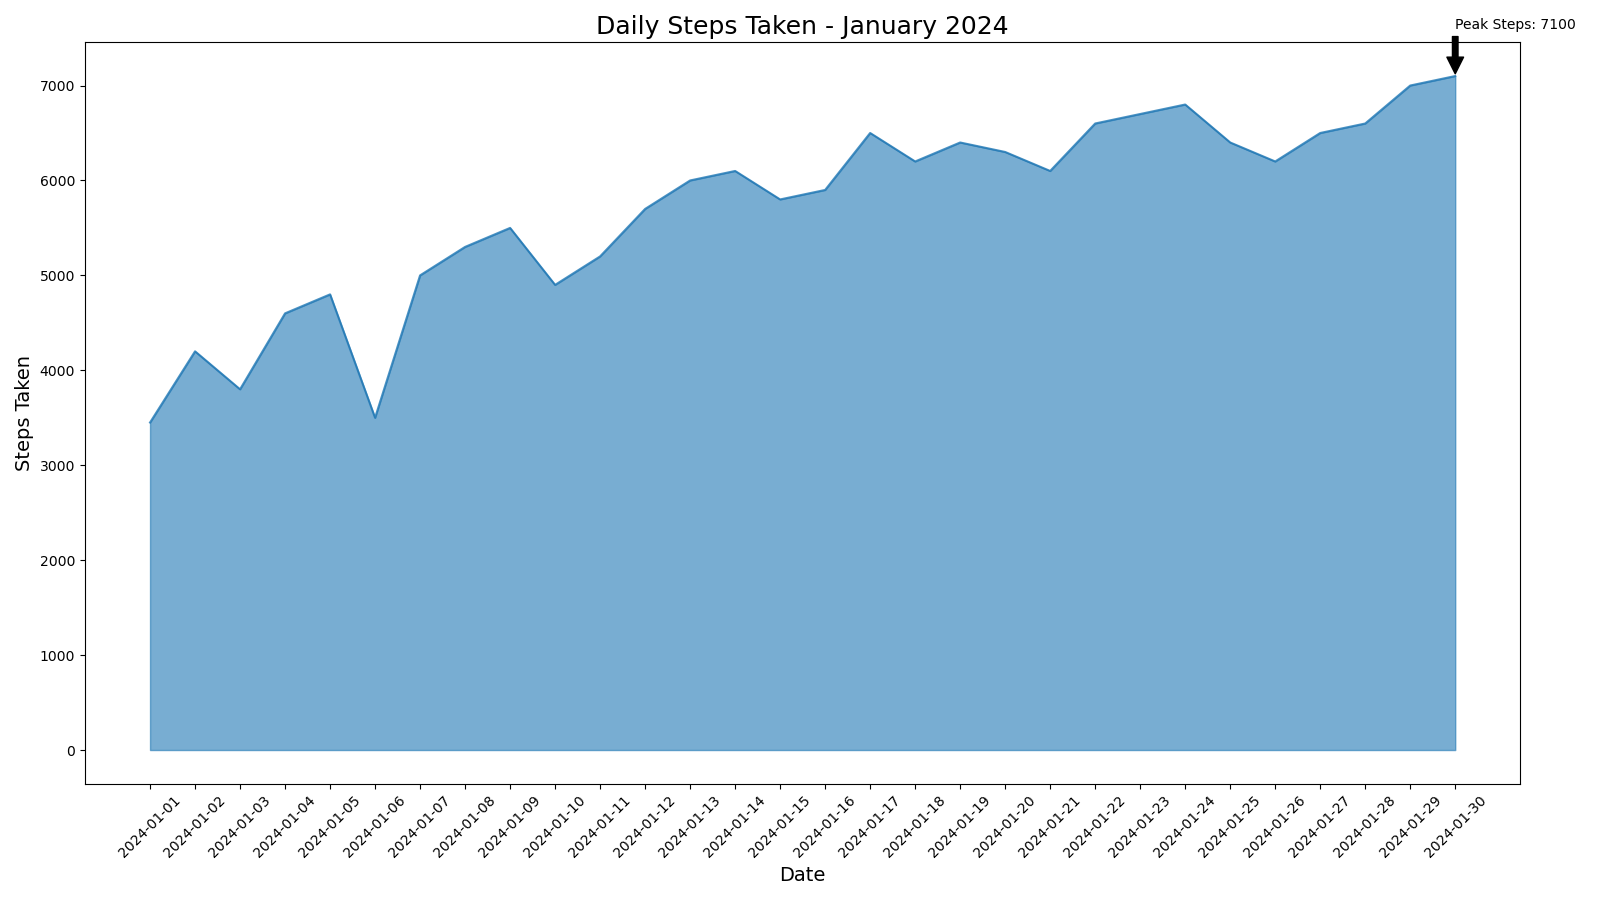

The table this chart was drawn from, first rows:
Date, Steps Taken
2024-01-01, 3450
2024-01-02, 4200
2024-01-03, 3800
2024-01-04, 4600
2024-01-05, 4800
2024-01-06, 3500
2024-01-07, 5000
2024-01-08, 5300
2024-01-09, 5500
2024-01-10, 4900
2024-01-11, 5200
2024-01-12, 5700
2024-01-13, 6000
2024-01-14, 6100
2024-01-15, 5800
2024-01-16, 5900
2024-01-17, 6500
2024-01-18, 6200
2024-01-19, 6400
2024-01-20, 6300
2024-01-21, 6100
2024-01-22, 6600
2024-01-23, 6700
2024-01-24, 6800
2024-01-25, 6400
2024-01-26, 6200
2024-01-27, 6500
2024-01-28, 6600
2024-01-29, 7000
2024-01-30, 7100
